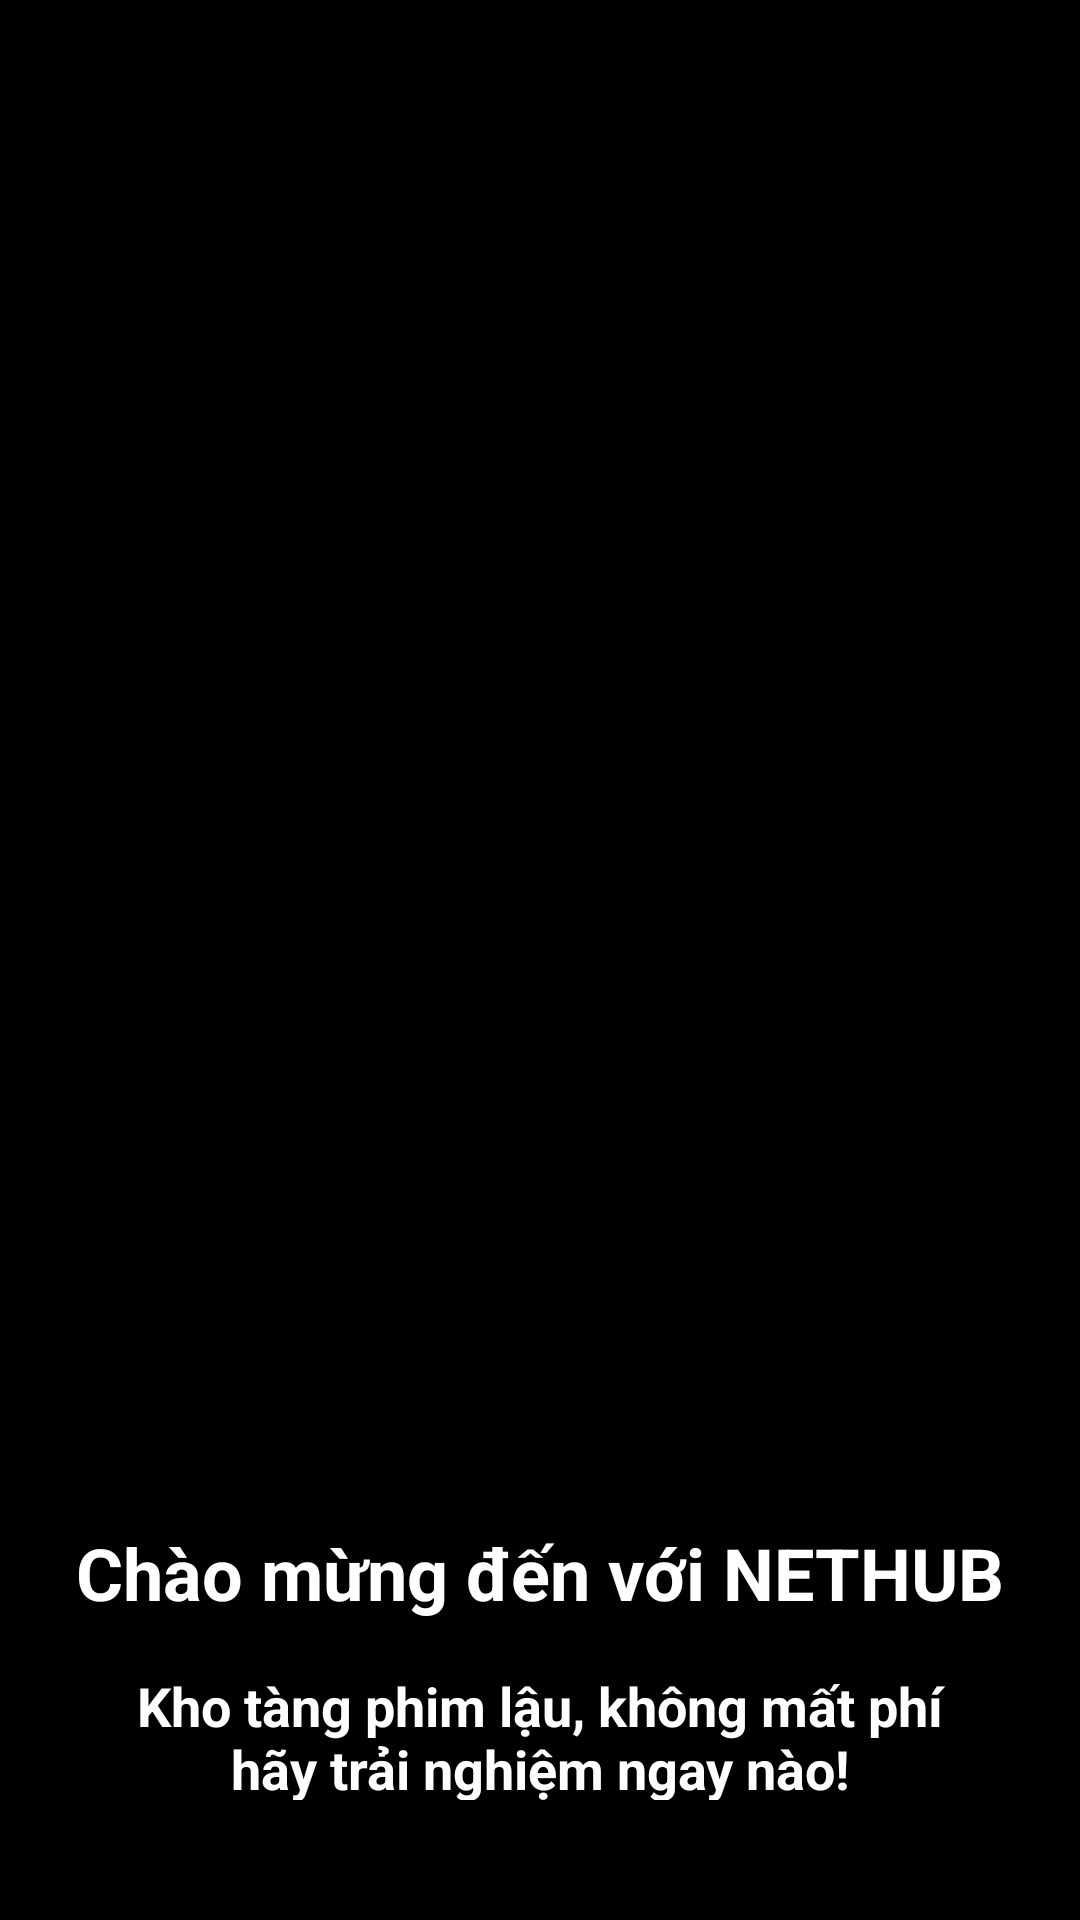

Reconstruct the res/layout file that produces this screen, plus the resources it refers to.
<!-- AndroidManifest.xml: application theme Theme.MovieApp -->
<!-- res/layout/activity_intro.xml -->
<?xml version="1.0" encoding="utf-8"?>
<androidx.constraintlayout.widget.ConstraintLayout xmlns:android="http://schemas.android.com/apk/res/android"
    xmlns:app="http://schemas.android.com/apk/res-auto"
    xmlns:tools="http://schemas.android.com/tools"
    android:id="@+id/main"
    android:layout_width="match_parent"
    android:layout_height="match_parent"
    android:background="#000000"
    tools:context=".Activities.IntroActivity">

    
    <ImageView
        android:id="@+id/imageView"
        android:layout_width="match_parent"
        android:layout_height="match_parent"
        android:scaleType="centerCrop"
        android:src="@drawable/intro_pic" />

    
    <LinearLayout
        android:layout_width="match_parent"
        android:layout_height="wrap_content"
        android:orientation="vertical"
        android:gravity="center"
        app:layout_constraintTop_toTopOf="parent"
        app:layout_constraintBottom_toBottomOf="parent"
        android:padding="16dp">

        
        <TextView
            android:id="@+id/overlayText"
            android:layout_width="match_parent"
            android:layout_height="wrap_content"
            android:text="Chào mừng đến với NETHUB"
            android:textSize="24sp"
            android:textStyle="bold"
            android:textColor="@android:color/white"
            android:gravity="center"
            android:layout_marginTop="500dp" />

        
        <TextView
            android:id="@+id/overlayText1"
            android:layout_width="match_parent"
            android:layout_height="wrap_content"
            android:text="Kho tàng phim lậu, không mất phí hãy trải nghiệm ngay nào!"
            android:textSize="18sp"
            android:textStyle="bold"
            android:textColor="@android:color/white"
            android:gravity="center"
            android:padding="16dp" />

        
        <androidx.appcompat.widget.AppCompatButton
            android:id="@+id/getInBtn"
            android:layout_width="match_parent"
            android:layout_height="wrap_content"
            android:text="Bắt đầu ngay"
            android:textColor="@color/white"
            android:textStyle="bold"
            android:textSize="18sp"
            android:background="@drawable/orange_button_background"
            android:layout_marginTop="16dp"
            android:layout_marginStart="24dp"
            android:layout_marginEnd="24dp"/>
    </LinearLayout>
</androidx.constraintlayout.widget.ConstraintLayout>
<!-- resources referenced by this layout -->
<resources>
  <color name="white">#FFFFFFFF</color>
  <!-- drawable orange_button_background (drawable) -->
  <?xml version="1.0" encoding="utf-8"?>
  <selector xmlns:android="http://schemas.android.com/apk/res/android">
    <item>
        <shape  android:shape="rectangle">
            <solid android:color="@color/red"/>
            <corners android:radius="50dp"/>
        </shape>
    </item>
  </selector>
  <style name="Theme.MovieApp" parent="Theme.MaterialComponents.DayNight.NoActionBar">
          
          <item name="android:windowSplashScreenBackground">@color/white</item>
          <item name="android:windowSplashScreenAnimatedIcon">@null</item>
          <item name="android:windowSplashScreenIconBackgroundColor">@null</item>
          <item name="android:windowSplashScreenBrandingImage">@null</item>
          <item name="android:windowExitTransition">@null</item>
          <item name="android:statusBarColor">@color/black1</item>
  
      </style>
  <color name="red">#FF0000</color>
  <color name="black1">#191A1F</color>
</resources>
